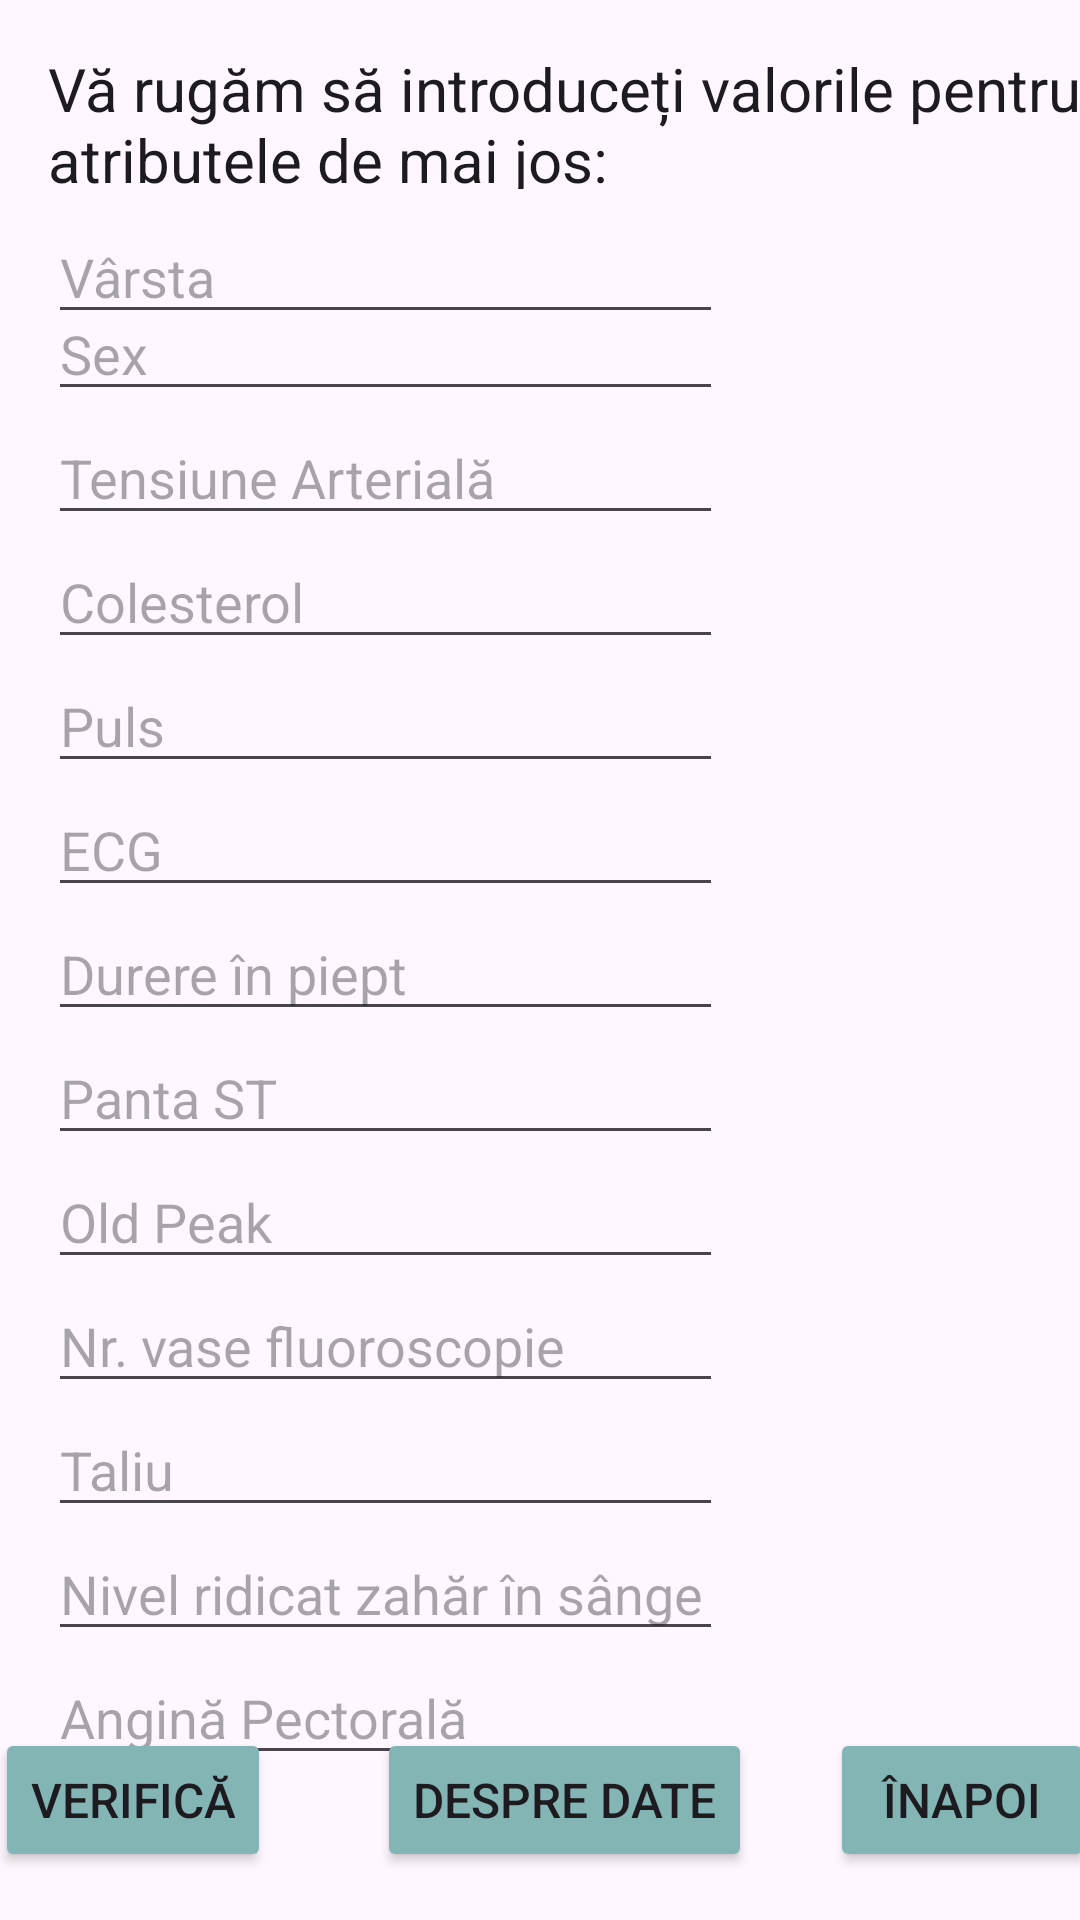

Reconstruct the res/layout file that produces this screen, plus the resources it refers to.
<!-- AndroidManifest.xml: application theme Theme.ANDROIDDiseaseDetector -->
<!-- res/layout/heart_page.xml -->
<?xml version="1.0" encoding="utf-8"?>
<androidx.constraintlayout.widget.ConstraintLayout xmlns:android="http://schemas.android.com/apk/res/android"
    xmlns:app="http://schemas.android.com/apk/res-auto"
    xmlns:tools="http://schemas.android.com/tools"
    android:id="@+id/general_view"
    android:layout_width="match_parent"
    android:layout_height="match_parent"
    android:background="@drawable/general_backgorund">

    <EditText
        android:id="@+id/heart_result_text"
        android:layout_width="119dp"
        android:layout_height="93dp"
        android:layout_marginStart="282dp"
        android:layout_marginTop="341dp"
        android:layout_marginEnd="11dp"
        android:layout_marginBottom="339dp"
        android:ems="10"
        android:inputType="none"
        android:textAlignment="center"
        android:textAllCaps="false"
        android:textStyle="bold"
        app:layout_constraintBottom_toBottomOf="parent"
        app:layout_constraintEnd_toEndOf="parent"
        app:layout_constraintStart_toStartOf="parent"
        app:layout_constraintTop_toTopOf="parent" />

    <TextView
        android:id="@+id/heart_result_readOnly_textView"
        android:layout_width="wrap_content"
        android:layout_height="wrap_content"
        android:layout_marginStart="300dp"
        android:layout_marginTop="281dp"
        android:layout_marginEnd="36dp"
        android:layout_marginBottom="423dp"
        android:text="Rezultat"
        android:textSize="20sp"
        android:textStyle="bold"
        app:layout_constraintBottom_toBottomOf="parent"
        app:layout_constraintEnd_toEndOf="parent"
        app:layout_constraintStart_toStartOf="parent"
        app:layout_constraintTop_toTopOf="parent" />

    <Button
        android:id="@+id/check_heart_button"
        android:layout_width="wrap_content"
        android:layout_height="wrap_content"
        android:layout_marginStart="21dp"
        android:layout_marginEnd="293dp"
        android:layout_marginBottom="16dp"
        android:backgroundTint="#84B5B5"
        android:text="Verifică"
        android:textSize="16sp"
        app:layout_constraintBottom_toBottomOf="parent"
        app:layout_constraintEnd_toEndOf="parent"
        app:layout_constraintStart_toStartOf="parent" />

    <Button
        android:id="@+id/back_button"
        android:layout_width="wrap_content"
        android:layout_height="wrap_content"
        android:layout_marginStart="302dp"
        android:layout_marginEnd="21dp"
        android:layout_marginBottom="16dp"
        android:backgroundTint="#84B5B5"
        android:text="Înapoi"
        android:textSize="16sp"
        app:layout_constraintBottom_toBottomOf="parent"
        app:layout_constraintEnd_toEndOf="parent"
        app:layout_constraintStart_toStartOf="parent" />

    <Button
        android:id="@+id/about_heart_data_button"
        android:layout_width="wrap_content"
        android:layout_height="wrap_content"
        android:layout_marginStart="160dp"
        android:layout_marginEnd="144dp"
        android:layout_marginBottom="16dp"
        android:backgroundTint="#84B5B5"
        android:text="Despre date"
        android:textSize="16sp"
        app:layout_constraintBottom_toBottomOf="parent"
        app:layout_constraintEnd_toEndOf="parent"
        app:layout_constraintStart_toStartOf="parent" />

    <TextView
        android:id="@+id/textView"
        android:layout_width="379dp"
        android:layout_height="47dp"
        android:layout_marginStart="16dp"
        android:layout_marginTop="9dp"
        android:text="Vă rugăm să introduceți valorile pentru atributele de mai jos:"
        android:textAlignment="textStart"
        android:textAppearance="@style/TextAppearance.AppCompat.Body1"
        android:textSize="20sp"
        app:layout_constraintBottom_toTopOf="@+id/heart_age_text"
        app:layout_constraintEnd_toEndOf="parent"
        app:layout_constraintHorizontal_bias="0.0"
        app:layout_constraintStart_toStartOf="parent"
        app:layout_constraintTop_toTopOf="parent" />

    <EditText
        android:id="@+id/heart_age_text"
        android:layout_width="225dp"
        android:layout_height="wrap_content"
        android:layout_marginStart="16dp"
        android:layout_marginTop="70dp"
        android:ems="10"
        android:hint="Vârsta"
        android:inputType="text"
        app:layout_constraintStart_toStartOf="parent"
        app:layout_constraintTop_toTopOf="parent" />

    <EditText
        android:id="@+id/heart_exercise_text"
        android:layout_width="225dp"
        android:layout_height="wrap_content"
        android:layout_marginStart="16dp"
        android:ems="10"
        android:hint="Angină Pectorală"
        android:inputType="text"
        app:layout_constraintBottom_toTopOf="@+id/check_heart_button"
        app:layout_constraintStart_toStartOf="parent"
        app:layout_constraintTop_toBottomOf="@+id/heart_blood_sugar_text"
        app:layout_constraintVertical_bias="0.5" />

    <EditText
        android:id="@+id/heart_blood_sugar_text"
        android:layout_width="225dp"
        android:layout_height="wrap_content"
        android:layout_marginStart="16dp"
        android:ems="10"
        android:hint="Nivel ridicat zahăr în sânge"
        android:inputType="text"
        app:layout_constraintBottom_toTopOf="@+id/heart_exercise_text"
        app:layout_constraintStart_toStartOf="parent"
        app:layout_constraintTop_toBottomOf="@+id/heart_thalium_text"
        app:layout_constraintVertical_bias="0.5" />

    <EditText
        android:id="@+id/heart_thalium_text"
        android:layout_width="225dp"
        android:layout_height="wrap_content"
        android:layout_marginStart="16dp"
        android:ems="10"
        android:hint="Taliu"
        android:inputType="text"
        app:layout_constraintBottom_toTopOf="@+id/heart_blood_sugar_text"
        app:layout_constraintStart_toStartOf="parent"
        app:layout_constraintTop_toBottomOf="@+id/heart_no_vessels_fluro_text"
        app:layout_constraintVertical_bias="0.5" />

    <EditText
        android:id="@+id/heart_no_vessels_fluro_text"
        android:layout_width="225dp"
        android:layout_height="wrap_content"
        android:layout_marginStart="16dp"
        android:ems="10"
        android:hint="Nr. vase fluoroscopie"
        android:inputType="text"
        app:layout_constraintBottom_toTopOf="@+id/heart_thalium_text"
        app:layout_constraintStart_toStartOf="parent"
        app:layout_constraintTop_toBottomOf="@+id/heart_old_peak_text"
        app:layout_constraintVertical_bias="0.5" />

    <EditText
        android:id="@+id/heart_old_peak_text"
        android:layout_width="225dp"
        android:layout_height="wrap_content"
        android:layout_marginStart="16dp"
        android:ems="10"
        android:hint="Old Peak"
        android:inputType="text"
        app:layout_constraintBottom_toTopOf="@+id/heart_no_vessels_fluro_text"
        app:layout_constraintStart_toStartOf="parent"
        app:layout_constraintTop_toBottomOf="@+id/heart_slope_of_st_text"
        app:layout_constraintVertical_bias="0.5" />

    <EditText
        android:id="@+id/heart_chest_pain_text"
        android:layout_width="225dp"
        android:layout_height="wrap_content"
        android:layout_marginStart="16dp"
        android:ems="10"
        android:hint="Durere în piept"
        android:inputType="text"
        app:layout_constraintBottom_toTopOf="@+id/heart_slope_of_st_text"
        app:layout_constraintStart_toStartOf="parent"
        app:layout_constraintTop_toBottomOf="@+id/heart_ecg_text"
        app:layout_constraintVertical_bias="0.5" />

    <EditText
        android:id="@+id/heart_ecg_text"
        android:layout_width="225dp"
        android:layout_height="wrap_content"
        android:layout_marginStart="16dp"
        android:ems="10"
        android:hint="ECG"
        android:inputType="text"
        app:layout_constraintBottom_toTopOf="@+id/heart_chest_pain_text"
        app:layout_constraintStart_toStartOf="parent"
        app:layout_constraintTop_toBottomOf="@+id/heart_heart_rate_text"
        app:layout_constraintVertical_bias="0.5" />

    <EditText
        android:id="@+id/heart_heart_rate_text"
        android:layout_width="225dp"
        android:layout_height="wrap_content"
        android:layout_marginStart="16dp"
        android:ems="10"
        android:hint="Puls"
        android:inputType="text"
        app:layout_constraintBottom_toTopOf="@+id/heart_ecg_text"
        app:layout_constraintStart_toStartOf="parent"
        app:layout_constraintTop_toBottomOf="@+id/heart_cholestrol_text"
        app:layout_constraintVertical_bias="0.5" />

    <EditText
        android:id="@+id/heart_cholestrol_text"
        android:layout_width="225dp"
        android:layout_height="wrap_content"
        android:layout_marginStart="16dp"
        android:ems="10"
        android:hint="Colesterol"
        android:inputType="text"
        app:layout_constraintBottom_toTopOf="@+id/heart_heart_rate_text"
        app:layout_constraintStart_toStartOf="parent"
        app:layout_constraintTop_toBottomOf="@+id/heart_blood_pressure_text"
        app:layout_constraintVertical_bias="0.5" />

    <EditText
        android:id="@+id/heart_blood_pressure_text"
        android:layout_width="225dp"
        android:layout_height="wrap_content"
        android:layout_marginStart="16dp"
        android:ems="10"
        android:hint="Tensiune Arterială"
        android:inputType="text"
        app:layout_constraintBottom_toTopOf="@+id/heart_cholestrol_text"
        app:layout_constraintStart_toStartOf="parent"
        app:layout_constraintTop_toBottomOf="@+id/heart_sex_text"
        app:layout_constraintVertical_bias="0.5" />

    <EditText
        android:id="@+id/heart_sex_text"
        android:layout_width="225dp"
        android:layout_height="wrap_content"
        android:layout_marginStart="16dp"
        android:ems="10"
        android:hint="Sex"
        android:inputType="text"
        app:layout_constraintBottom_toTopOf="@+id/heart_blood_pressure_text"
        app:layout_constraintStart_toStartOf="parent"
        app:layout_constraintTop_toBottomOf="@+id/heart_age_text"
        app:layout_constraintVertical_bias="0.5" />

    <EditText
        android:id="@+id/heart_slope_of_st_text"
        android:layout_width="225dp"
        android:layout_height="wrap_content"
        android:layout_marginStart="16dp"
        android:ems="10"
        android:hint="Panta ST"
        android:inputType="text"
        app:layout_constraintBottom_toTopOf="@+id/heart_old_peak_text"
        app:layout_constraintStart_toStartOf="parent"
        app:layout_constraintTop_toBottomOf="@+id/heart_chest_pain_text"
        app:layout_constraintVertical_bias="0.5" />

</androidx.constraintlayout.widget.ConstraintLayout>
<!-- resources referenced by this layout -->
<resources>
  <style name="Theme.ANDROIDDiseaseDetector" parent="Base.Theme.ANDROIDDiseaseDetector" />
  <style name="Base.Theme.ANDROIDDiseaseDetector" parent="Theme.Material3.DayNight.NoActionBar">
          
          
      </style>
</resources>
